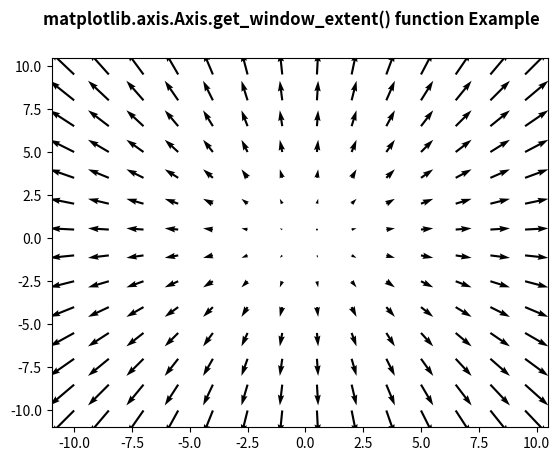

This figure's Python source:
# Implementation of matplotlib function
from matplotlib.axis import Axis
import numpy as np
import matplotlib.pyplot as plt

X = np.arange(-10, 10, 1.5)
Y = np.arange(-10, 10, 1.5)
U, V = np.meshgrid(X, Y)

fig, ax = plt.subplots()

ax.quiver(X, Y, U, V)

fig.canvas.draw()
renderer = fig.canvas.renderer

# use of get_window_extent() method
val = Axis.get_window_extent(ax, renderer)
print("Value Return by get_window_extent():")
print(val)

fig.suptitle('matplotlib.axis.Axis.get_window_extent() \
function Example\n', fontweight="bold")

plt.show()
